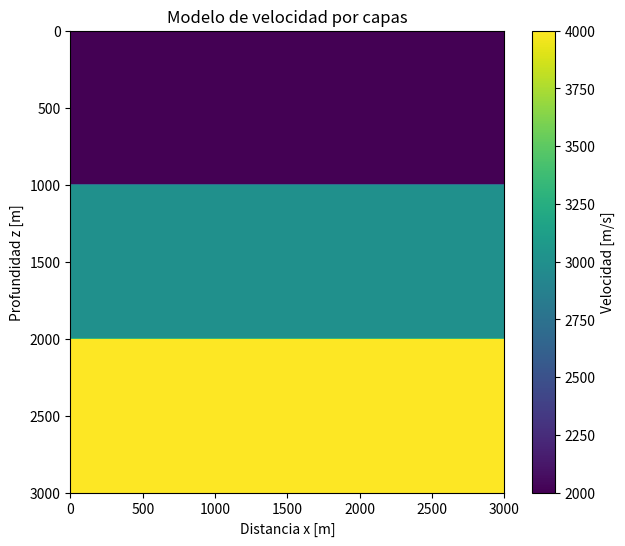

The script that saved this image:

import numpy as np


def construir_modelo(nx, ny, dx, dy, capas, archivo="modelo_velocidad.npy"):
    C = np.zeros((ny, nx))

    # Para cada fila (profundidad) asignamos la velocidad de su capa
    for j in range(ny):
        profundidad = j * dy
        vel = capas[0][1]  # valor por defecto = primera capa
        for tope, v in capas:
            if profundidad >= tope:
                vel = v
        C[j, :] = vel

    np.save(archivo, C)
    print(f"Modelo guardado en '{archivo}'  -->  shape={C.shape}")
    print(f"Velocidades: min={C.min():.0f}  max={C.max():.0f} m/s")
    return C


if __name__ == "__main__":
    import matplotlib.pyplot as plt

    nx, ny = 300, 300
    dx, dy = 10.0, 10.0

    # (profundidad_tope_en_m, velocidad_m/s)
    capas = [
        (0.0,    2000.0),   # capa superficial
        (1000.0, 3000.0),   # capa intermedia
        (2000.0, 4000.0),   # capa profunda
    ]

    C = construir_modelo(nx, ny, dx, dy, capas)

    # Visualizar el modelo
    plt.figure(figsize=(7, 6))
    extent = [0, nx * dx, ny * dy, 0]  # y invertido: profundidad hacia abajo
    plt.imshow(C, cmap="viridis", extent=extent, aspect="auto")
    plt.colorbar(label="Velocidad [m/s]")
    plt.title("Modelo de velocidad por capas")
    plt.xlabel("Distancia x [m]")
    plt.ylabel("Profundidad z [m]")
    plt.savefig("modelo_velocidad.png", dpi=150)
    plt.show()
